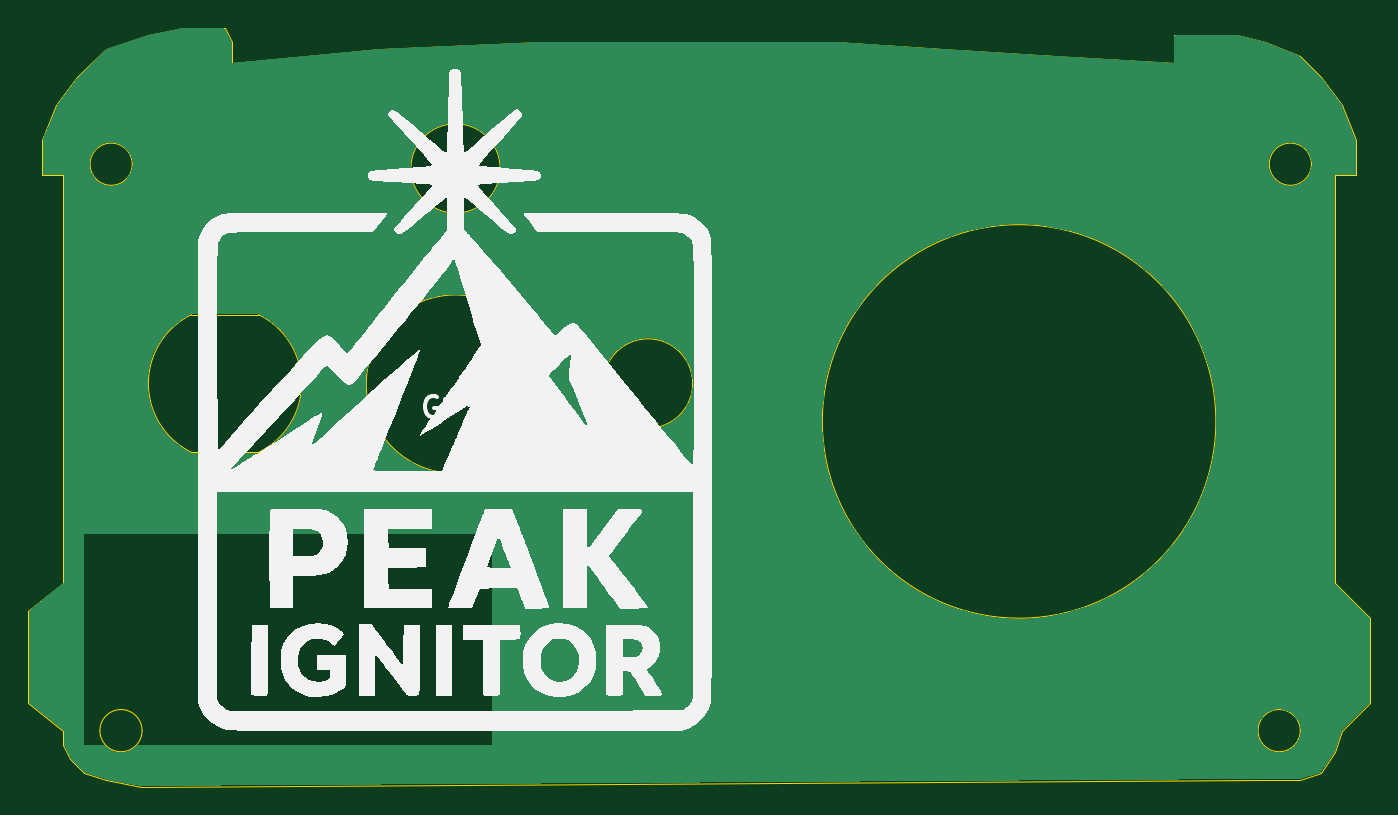
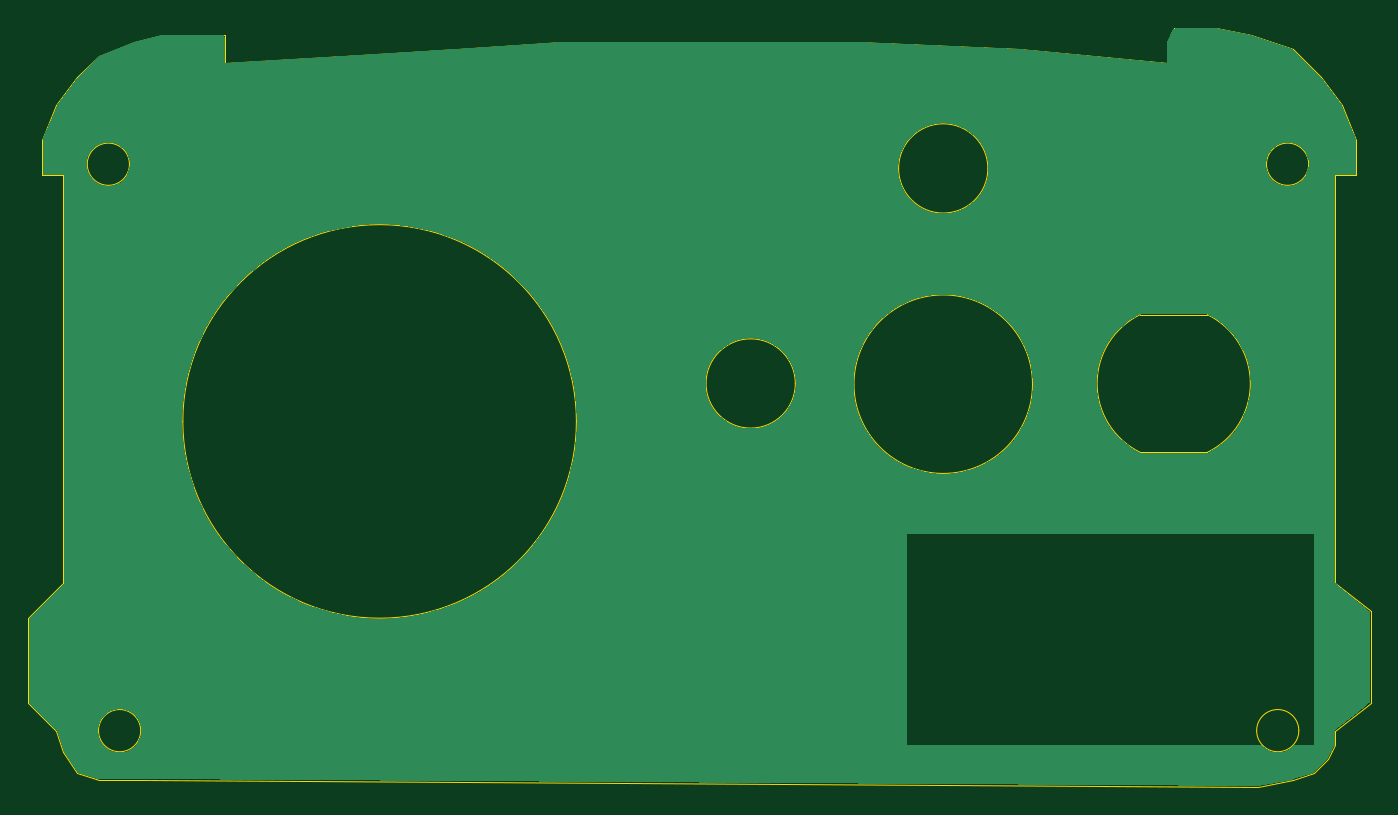
Circuit board: 11 layer files. Board 95.5 x 54.0 mm.
- bottom_copper: front-B_Cu.gbl (25243 bytes)
- bottom_mask: front-B_Mask.gbs (453 bytes)
- paste: front-B_Paste.gbp (448 bytes)
- bottom_silk: front-B_Silkscreen.gbo (463 bytes)
- outline: front-Edge_Cuts.gm1 (4414 bytes)
- top_copper: front-F_Cu.gtl (25243 bytes)
- top_mask: front-F_Mask.gts (453 bytes)
- paste: front-F_Paste.gtp (448 bytes)
- top_silk: front-F_Silkscreen.gto (47975 bytes)
- drill: front-NPTH.drl (269 bytes)
- drill: front-PTH.drl (265 bytes)

=== bottom_copper: front-B_Cu.gbl (25243 bytes, source omitted) ===
=== bottom_mask: front-B_Mask.gbs ===
%TF.GenerationSoftware,KiCad,Pcbnew,9.0.6*%
%TF.CreationDate,2025-12-09T13:46:12+01:00*%
%TF.ProjectId,front,66726f6e-742e-46b6-9963-61645f706362,rev?*%
%TF.SameCoordinates,Original*%
%TF.FileFunction,Soldermask,Bot*%
%TF.FilePolarity,Negative*%
%FSLAX46Y46*%
G04 Gerber Fmt 4.6, Leading zero omitted, Abs format (unit mm)*
G04 Created by KiCad (PCBNEW 9.0.6) date 2025-12-09 13:46:12*
%MOMM*%
%LPD*%
G01*
G04 APERTURE LIST*
G04 APERTURE END LIST*
M02*

=== paste: front-B_Paste.gbp ===
%TF.GenerationSoftware,KiCad,Pcbnew,9.0.6*%
%TF.CreationDate,2025-12-09T13:46:12+01:00*%
%TF.ProjectId,front,66726f6e-742e-46b6-9963-61645f706362,rev?*%
%TF.SameCoordinates,Original*%
%TF.FileFunction,Paste,Bot*%
%TF.FilePolarity,Positive*%
%FSLAX46Y46*%
G04 Gerber Fmt 4.6, Leading zero omitted, Abs format (unit mm)*
G04 Created by KiCad (PCBNEW 9.0.6) date 2025-12-09 13:46:12*
%MOMM*%
%LPD*%
G01*
G04 APERTURE LIST*
G04 APERTURE END LIST*
M02*

=== bottom_silk: front-B_Silkscreen.gbo ===
%TF.GenerationSoftware,KiCad,Pcbnew,9.0.6*%
%TF.CreationDate,2025-12-09T13:46:12+01:00*%
%TF.ProjectId,front,66726f6e-742e-46b6-9963-61645f706362,rev?*%
%TF.SameCoordinates,Original*%
%TF.FileFunction,Legend,Bot*%
%TF.FilePolarity,Positive*%
%FSLAX46Y46*%
G04 Gerber Fmt 4.6, Leading zero omitted, Abs format (unit mm)*
G04 Created by KiCad (PCBNEW 9.0.6) date 2025-12-09 13:46:12*
%MOMM*%
%LPD*%
G01*
G04 APERTURE LIST*
G04 APERTURE END LIST*
%LPC*%
%LPD*%
M02*

=== outline: front-Edge_Cuts.gm1 ===
%TF.GenerationSoftware,KiCad,Pcbnew,9.0.6*%
%TF.CreationDate,2025-12-09T13:46:12+01:00*%
%TF.ProjectId,front,66726f6e-742e-46b6-9963-61645f706362,rev?*%
%TF.SameCoordinates,Original*%
%TF.FileFunction,Profile,NP*%
%FSLAX46Y46*%
G04 Gerber Fmt 4.6, Leading zero omitted, Abs format (unit mm)*
G04 Created by KiCad (PCBNEW 9.0.6) date 2025-12-09 13:46:12*
%MOMM*%
%LPD*%
G01*
G04 APERTURE LIST*
%TA.AperFunction,Profile*%
%ADD10C,0.050000*%
%TD*%
%TA.AperFunction,Profile*%
%ADD11C,0.100000*%
%TD*%
G04 APERTURE END LIST*
D10*
X286600000Y-24500000D02*
X288100000Y-24500000D01*
X193600000Y-62000000D02*
X196100000Y-64000000D01*
X196100000Y-24500000D02*
X196100000Y-26500000D01*
X279600000Y-14500000D02*
X275100000Y-14500000D01*
X218600000Y-15500000D02*
X208100000Y-16500000D01*
X201600000Y-68000000D02*
X281100000Y-67500000D01*
X287100000Y-19500000D02*
X285600000Y-17500000D01*
D11*
X284900000Y-23700000D02*
G75*
G02*
X281900000Y-23700000I-1500000J0D01*
G01*
X281900000Y-23700000D02*
G75*
G02*
X284900000Y-23700000I1500000J0D01*
G01*
D10*
X195600000Y-19500000D02*
X194600000Y-22000000D01*
X205202722Y-44194442D02*
G75*
G02*
X205214104Y-34400000I2397278J4894442D01*
G01*
X196100000Y-65000000D02*
X196600000Y-66000000D01*
X289100000Y-62000000D02*
X289100000Y-56000000D01*
X197600000Y-67000000D02*
X199100000Y-67500000D01*
X230100000Y-15000000D02*
X218600000Y-15500000D01*
X196100000Y-64000000D02*
X196100000Y-65000000D01*
X196100000Y-26500000D02*
X196100000Y-53500000D01*
X286600000Y-65500000D02*
X287100000Y-64000000D01*
X197100000Y-17500000D02*
X195600000Y-19500000D01*
X208100000Y-16500000D02*
X208100000Y-15000000D01*
X194600000Y-24500000D02*
X196100000Y-24500000D01*
X205202723Y-44194442D02*
X209985896Y-44200000D01*
X288100000Y-24500000D02*
X288100000Y-22000000D01*
D11*
X201000000Y-23700000D02*
G75*
G02*
X198000000Y-23700000I-1500000J0D01*
G01*
X198000000Y-23700000D02*
G75*
G02*
X201000000Y-23700000I1500000J0D01*
G01*
D10*
X199100000Y-67500000D02*
X201600000Y-68000000D01*
X275100000Y-14500000D02*
X275100000Y-16500000D01*
X244600000Y-15000000D02*
X238600000Y-15000000D01*
X207600000Y-14000000D02*
X204600000Y-14000000D01*
X196600000Y-66000000D02*
X197600000Y-67000000D01*
X193600000Y-55500000D02*
X193600000Y-62000000D01*
X194600000Y-22000000D02*
X194600000Y-23500000D01*
X205214107Y-34400000D02*
X209985893Y-34400000D01*
X289100000Y-56000000D02*
X286600000Y-53500000D01*
D11*
X201700000Y-64000000D02*
G75*
G02*
X198700000Y-64000000I-1500000J0D01*
G01*
X198700000Y-64000000D02*
G75*
G02*
X201700000Y-64000000I1500000J0D01*
G01*
D10*
X209985896Y-34400000D02*
G75*
G02*
X209985896Y-44200000I-2385896J-4900000D01*
G01*
X281600000Y-15000000D02*
X279600000Y-14500000D01*
X266600000Y-16000000D02*
X258600000Y-15500000D01*
X288100000Y-22000000D02*
X287100000Y-19500000D01*
D11*
X284100000Y-64000000D02*
G75*
G02*
X281100000Y-64000000I-1500000J0D01*
G01*
X281100000Y-64000000D02*
G75*
G02*
X284100000Y-64000000I1500000J0D01*
G01*
D10*
X251100000Y-15000000D02*
X244600000Y-15000000D01*
X208100000Y-15000000D02*
X207600000Y-14000000D01*
X196100000Y-53500000D02*
X193600000Y-55500000D01*
X275100000Y-16500000D02*
X266600000Y-16000000D01*
X285600000Y-67000000D02*
X286600000Y-65500000D01*
X285600000Y-17500000D02*
X284100000Y-16000000D01*
X258600000Y-15500000D02*
X251100000Y-15000000D01*
X284100000Y-67500000D02*
X285600000Y-67000000D01*
D11*
X278100000Y-42000000D02*
G75*
G02*
X250100000Y-42000000I-14000000J0D01*
G01*
X250100000Y-42000000D02*
G75*
G02*
X278100000Y-42000000I14000000J0D01*
G01*
X240875000Y-39300000D02*
G75*
G02*
X234525000Y-39300000I-3175000J0D01*
G01*
X234525000Y-39300000D02*
G75*
G02*
X240875000Y-39300000I3175000J0D01*
G01*
D10*
X287100000Y-64000000D02*
X289100000Y-62000000D01*
X286600000Y-53500000D02*
X286600000Y-24500000D01*
X202100000Y-14500000D02*
X199100000Y-15500000D01*
X230350000Y-39350000D02*
G75*
G02*
X217650000Y-39350000I-6350000J0D01*
G01*
X217650000Y-39350000D02*
G75*
G02*
X230350000Y-39350000I6350000J0D01*
G01*
X281100000Y-67500000D02*
X284100000Y-67500000D01*
X238600000Y-15000000D02*
X230100000Y-15000000D01*
X204600000Y-14000000D02*
X202100000Y-14500000D01*
X199100000Y-15500000D02*
X197100000Y-17500000D01*
D11*
X227175000Y-24000000D02*
G75*
G02*
X220825000Y-24000000I-3175000J0D01*
G01*
X220825000Y-24000000D02*
G75*
G02*
X227175000Y-24000000I3175000J0D01*
G01*
D10*
X194600000Y-23500000D02*
X194600000Y-24500000D01*
X284100000Y-16000000D02*
X281600000Y-15000000D01*
M02*

=== top_copper: front-F_Cu.gtl (25243 bytes, source omitted) ===
=== top_mask: front-F_Mask.gts ===
%TF.GenerationSoftware,KiCad,Pcbnew,9.0.6*%
%TF.CreationDate,2025-12-09T13:46:12+01:00*%
%TF.ProjectId,front,66726f6e-742e-46b6-9963-61645f706362,rev?*%
%TF.SameCoordinates,Original*%
%TF.FileFunction,Soldermask,Top*%
%TF.FilePolarity,Negative*%
%FSLAX46Y46*%
G04 Gerber Fmt 4.6, Leading zero omitted, Abs format (unit mm)*
G04 Created by KiCad (PCBNEW 9.0.6) date 2025-12-09 13:46:12*
%MOMM*%
%LPD*%
G01*
G04 APERTURE LIST*
G04 APERTURE END LIST*
M02*

=== paste: front-F_Paste.gtp ===
%TF.GenerationSoftware,KiCad,Pcbnew,9.0.6*%
%TF.CreationDate,2025-12-09T13:46:12+01:00*%
%TF.ProjectId,front,66726f6e-742e-46b6-9963-61645f706362,rev?*%
%TF.SameCoordinates,Original*%
%TF.FileFunction,Paste,Top*%
%TF.FilePolarity,Positive*%
%FSLAX46Y46*%
G04 Gerber Fmt 4.6, Leading zero omitted, Abs format (unit mm)*
G04 Created by KiCad (PCBNEW 9.0.6) date 2025-12-09 13:46:12*
%MOMM*%
%LPD*%
G01*
G04 APERTURE LIST*
G04 APERTURE END LIST*
M02*

=== top_silk: front-F_Silkscreen.gto (47975 bytes, source omitted) ===
=== drill: front-NPTH.drl ===
M48
; DRILL file {KiCad 9.0.6} date 2025-12-09T13:46:14+0100
; FORMAT={-:-/ absolute / metric / decimal}
; #@! TF.CreationDate,2025-12-09T13:46:14+01:00
; #@! TF.GenerationSoftware,Kicad,Pcbnew,9.0.6
; #@! TF.FileFunction,NonPlated,1,4,NPTH
FMAT,2
METRIC
%
G90
G05
M30

=== drill: front-PTH.drl ===
M48
; DRILL file {KiCad 9.0.6} date 2025-12-09T13:46:14+0100
; FORMAT={-:-/ absolute / metric / decimal}
; #@! TF.CreationDate,2025-12-09T13:46:14+01:00
; #@! TF.GenerationSoftware,Kicad,Pcbnew,9.0.6
; #@! TF.FileFunction,Plated,1,4,PTH
FMAT,2
METRIC
%
G90
G05
M30

